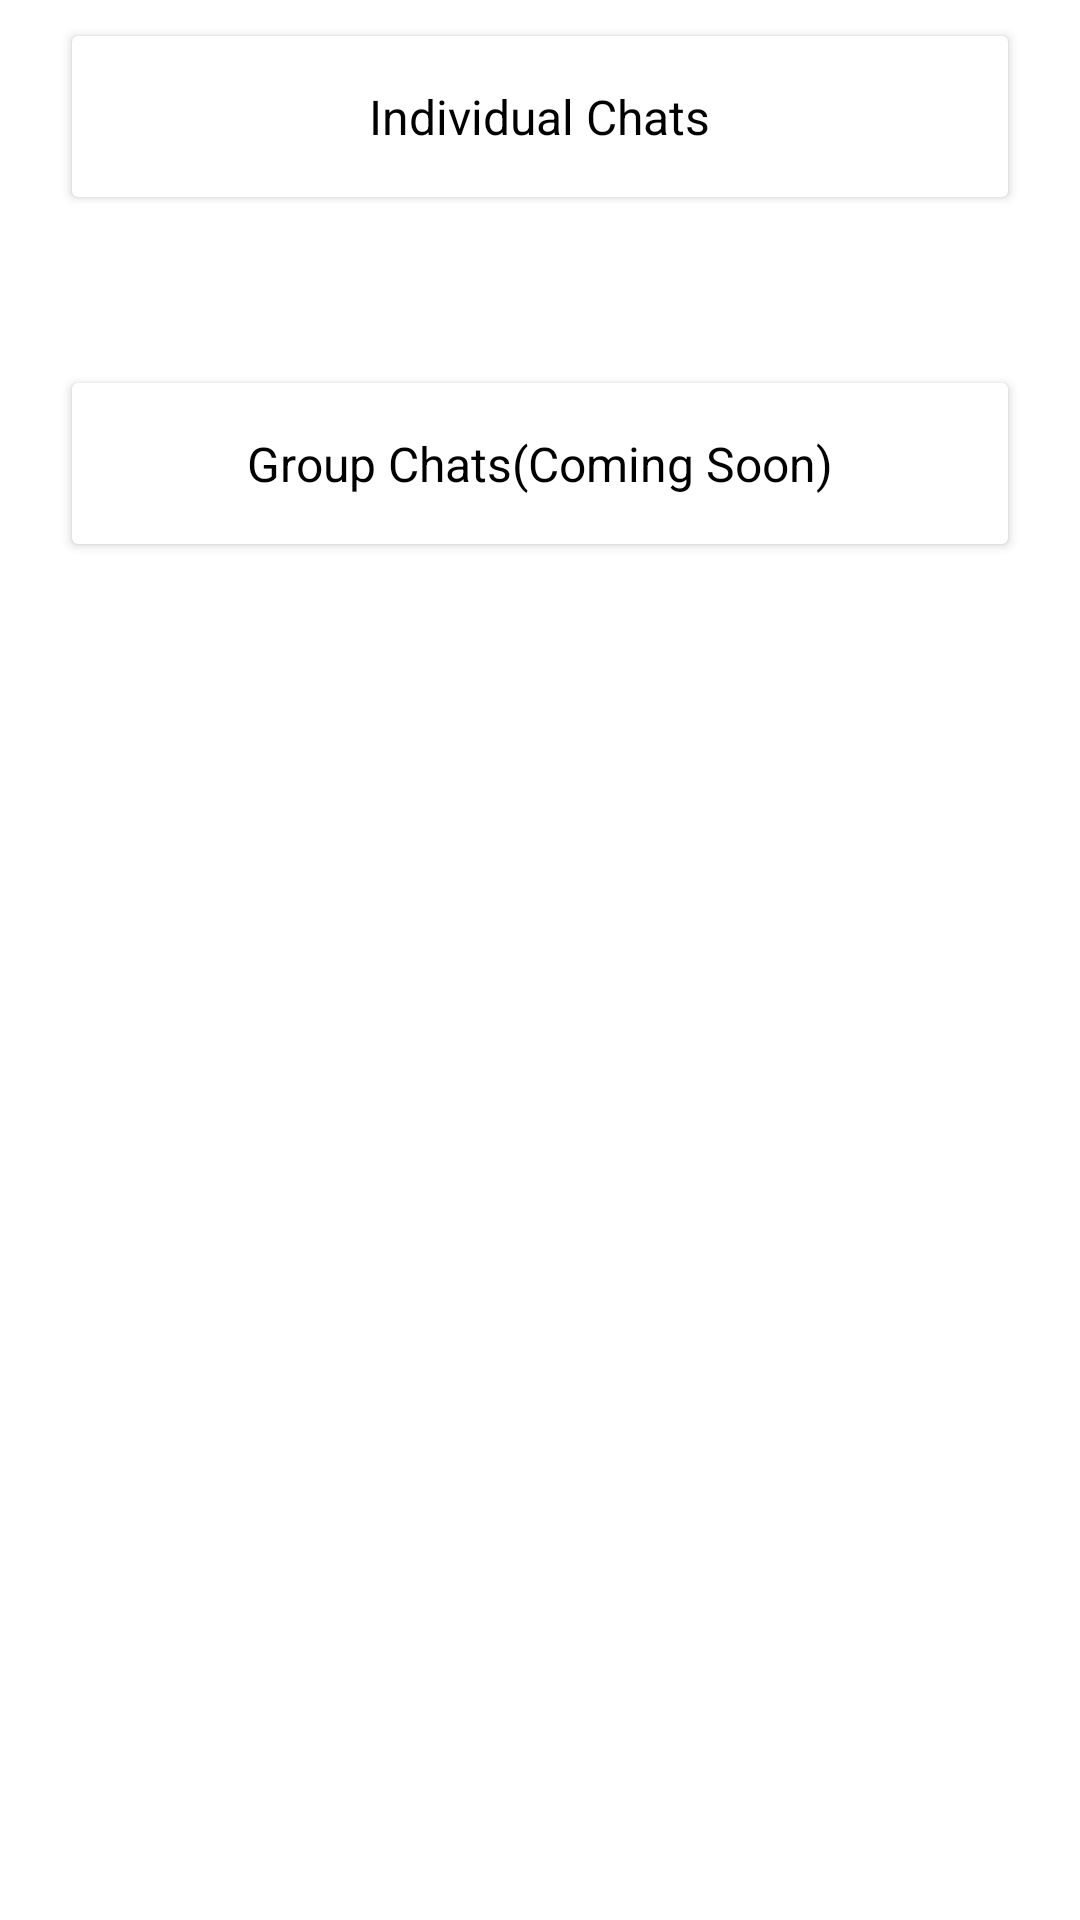

Layout XML and referenced resources for this Android screen:
<!-- AndroidManifest.xml: application theme Theme.BataoChatApplication -->
<!-- res/layout/fragment_chat.xml -->
<?xml version="1.0" encoding="utf-8"?>
<FrameLayout xmlns:android="http://schemas.android.com/apk/res/android"
    xmlns:tools="http://schemas.android.com/tools"
    android:layout_width="match_parent"
    android:layout_height="match_parent"
    tools:context=".chat.ChatFragment">

    <LinearLayout
        android:layout_width="match_parent"
        android:layout_height="wrap_content"
        android:orientation="vertical">
        <androidx.cardview.widget.CardView
            android:id="@+id/individual_chats"
            android:clickable="true"
            android:foreground="?selectableItemBackground"
            android:layout_marginTop="12dp"
            android:layout_marginBottom="50dp"
            android:layout_marginStart="24dp"
            android:layout_marginEnd="24dp"
            android:layout_width="match_parent"
            android:layout_height="wrap_content">

            <TextView
                android:paddingTop="16dp"
                android:paddingBottom="16dp"
                android:layout_width="wrap_content"
                android:layout_height="wrap_content"
                android:layout_gravity="center"
                android:text="Individual Chats"
                android:textSize="16sp"
                android:textColor="@android:color/primary_text_light"/>

        </androidx.cardview.widget.CardView>

        <androidx.cardview.widget.CardView
            android:id="@+id/group_chats"
            android:clickable="true"
            android:foreground="?selectableItemBackground"
            android:layout_marginTop="12dp"
            android:layout_marginBottom="50dp"
            android:layout_marginStart="24dp"
            android:layout_marginEnd="24dp"
            android:layout_width="match_parent"
            android:layout_height="wrap_content">

            <TextView
                android:paddingTop="16dp"
                android:paddingBottom="16dp"
                android:layout_width="wrap_content"
                android:layout_height="wrap_content"
                android:layout_gravity="center"
                android:text="Group Chats(Coming Soon)"
                android:textSize="16sp"
                android:textColor="@android:color/primary_text_light"/>

        </androidx.cardview.widget.CardView>
    </LinearLayout>

</FrameLayout>
<!-- resources referenced by this layout -->
<resources>
  <style name="Theme.BataoChatApplication" parent="Theme.MaterialComponents.DayNight.DarkActionBar">
          
          <item name="colorPrimary">@color/purple_500</item>
          <item name="colorPrimaryVariant">@color/purple_700</item>
          <item name="colorOnPrimary">@color/white</item>
          
          <item name="colorSecondary">@color/teal_200</item>
          <item name="colorSecondaryVariant">@color/teal_700</item>
          <item name="colorOnSecondary">@color/orange</item>
          
          <item name="android:statusBarColor" tools:targetApi="l">?attr/colorPrimaryVariant</item>
          
      </style>
  <color name="purple_500">#FF6200EE</color>
  <color name="purple_700">#FF3700B3</color>
  <color name="white">#FFFFFFFF</color>
  <color name="teal_200">#FF03DAC5</color>
  <color name="teal_700">#FF018786</color>
  <color name="orange">#FF8C00</color>
</resources>
